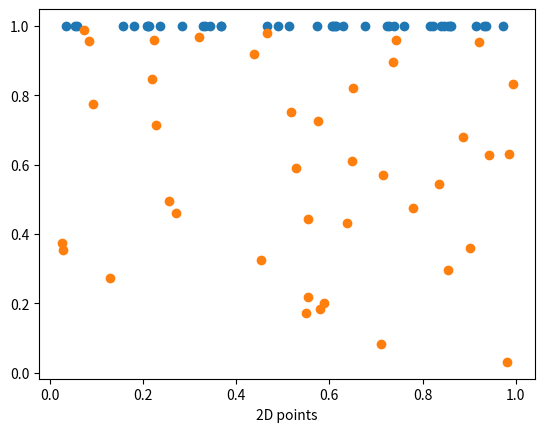
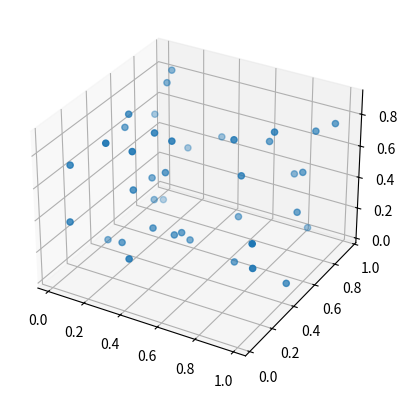

Write Python code to recreate these figures, in order.
import matplotlib.pyplot as plt 
from mpl_toolkits.mplot3d import Axes3D
import numpy as np 

# 1D
x = np.random.rand(40, 1)
y = np.ones(len(x))
plt.scatter(x, y)
plt.xlabel('1D points')
plt.show()

# 2D
points = np.random.rand(40, 2)
plt.scatter(points[:,0], points[:,1])
plt.xlabel('2D points')
plt.show()

# 3D
fig = plt.figure()
ax = fig.add_subplot(111, projection='3d')
points = np.random.rand(40, 3)
ax.scatter(points[:,0], points[:,1], points[:,2])
plt.show()
